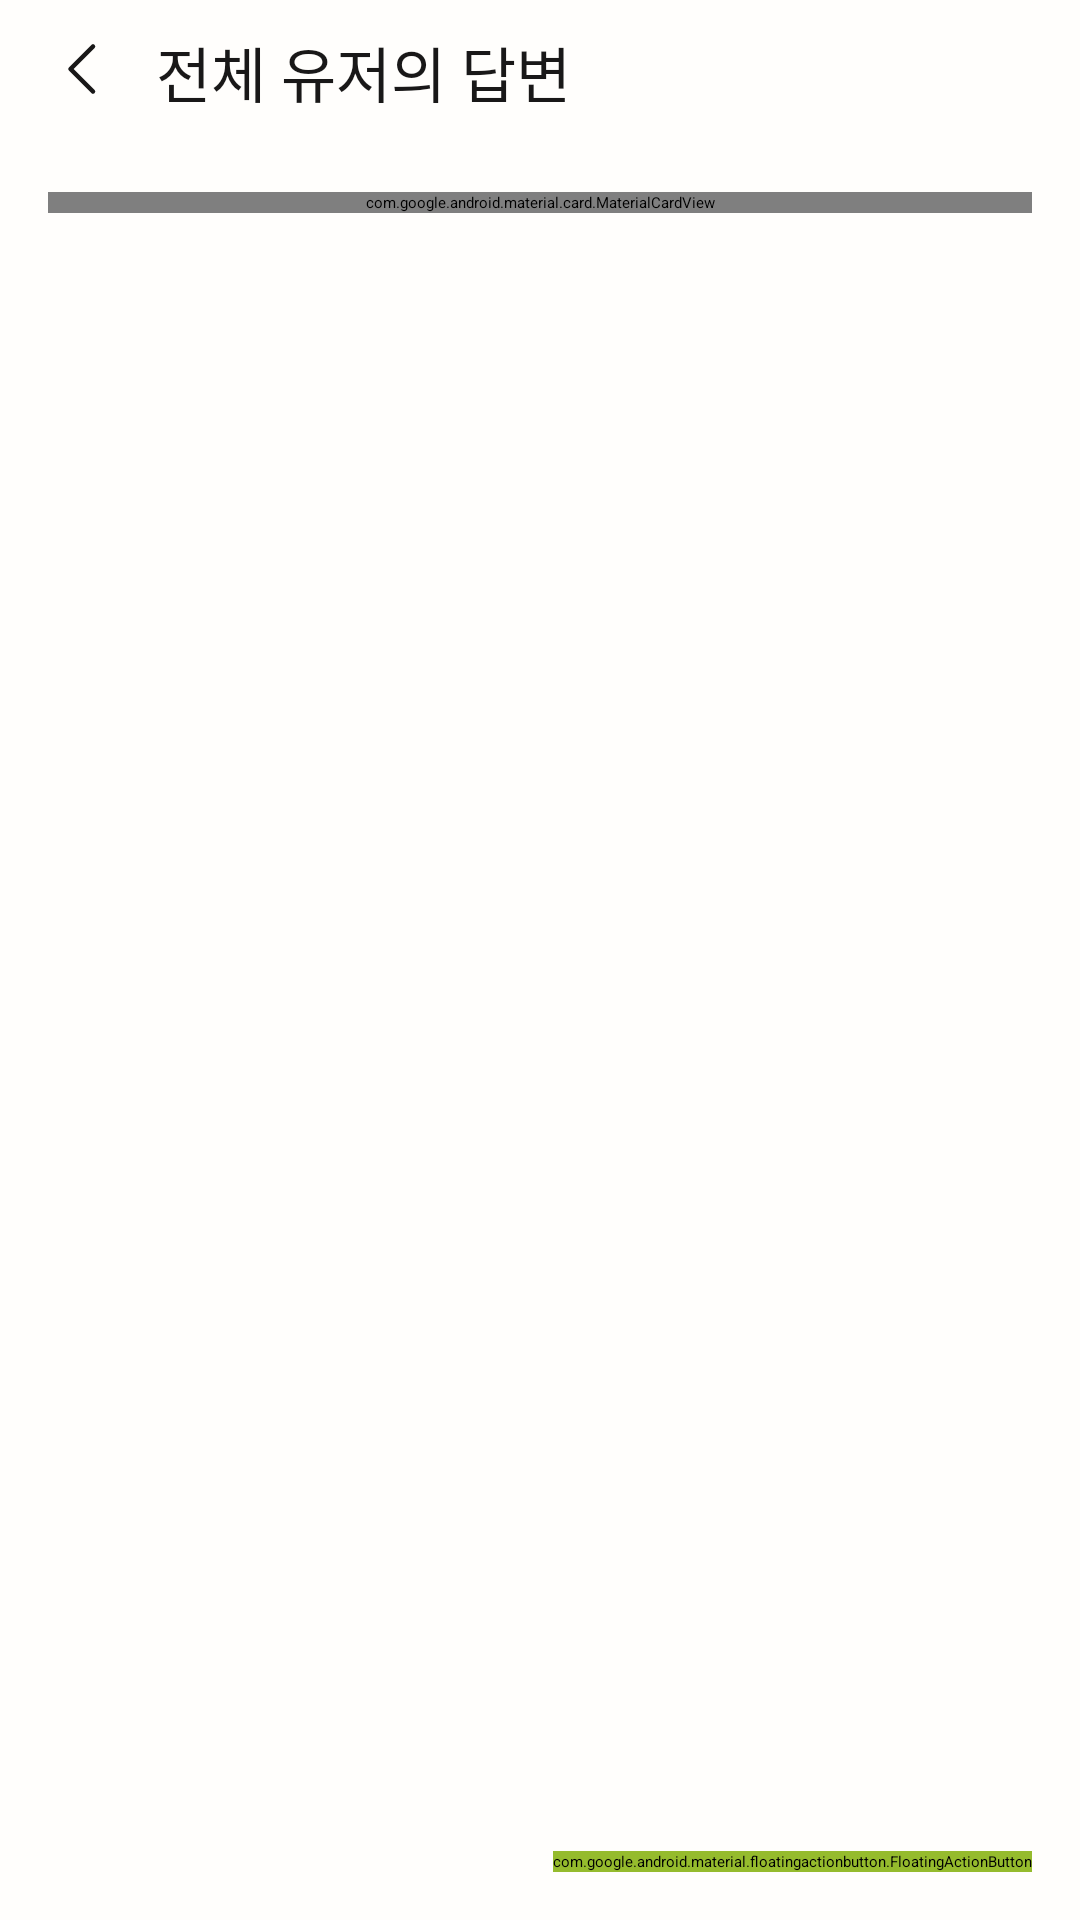

Write the Android layout XML for this screen, with the resource values it uses.
<!-- AndroidManifest.xml: application theme Theme.Egobook_frontent -->
<!-- res/layout/fragment_square_all_replies.xml -->
<?xml version="1.0" encoding="utf-8"?>
<androidx.constraintlayout.widget.ConstraintLayout xmlns:android="http://schemas.android.com/apk/res/android"
    xmlns:tools="http://schemas.android.com/tools"
    xmlns:app="http://schemas.android.com/apk/res-auto"
    android:layout_width="match_parent"
    android:layout_height="match_parent"
    android:background="@color/layer_white"
    tools:context=".ui.square.view.SquareAllRepliesFragment">

    <LinearLayout
        android:id="@+id/ll_square_all_replies_header"
        android:layout_width="0dp"
        android:layout_height="wrap_content"
        android:gravity="center_vertical"
        android:orientation="horizontal"
        app:layout_constraintEnd_toEndOf="parent"
        app:layout_constraintStart_toStartOf="parent"
        app:layout_constraintTop_toTopOf="parent">

        <ImageView
            android:id="@+id/iv_square_all_replies_back"
            android:layout_width="wrap_content"
            android:layout_height="wrap_content"
            android:layout_marginStart="4dp"
            android:padding="12dp"
            android:src="@drawable/ic_chevron_left" />

        <TextView
            android:layout_width="wrap_content"
            android:layout_height="wrap_content"
            android:text="전체 유저의 답변"
            android:textColor="@color/neutral"
            android:textSize="20sp"
            android:fontFamily="@font/arita_semibold"/>
    </LinearLayout>

    <com.google.android.material.card.MaterialCardView
        android:id="@+id/cv_square_all_replies_today_question"
        android:layout_width="0dp"
        android:layout_height="wrap_content"
        android:layout_margin="16dp"
        app:strokeWidth="0dp"
        app:layout_constraintTop_toBottomOf="@id/ll_square_all_replies_header"
        app:layout_constraintStart_toStartOf="parent"
        app:layout_constraintEnd_toEndOf="parent">
        <androidx.constraintlayout.widget.ConstraintLayout
            android:layout_width="match_parent"
            android:layout_height="match_parent"
            android:background="@drawable/bg_square_today_question">
            <TextView
                android:id="@+id/tv_square_all_replies_today_question"
                android:layout_width="0dp"
                android:layout_height="wrap_content"
                tools:text="Q.\n다시 태어난다면\n어느 나라에서 태어나고 싶으신가요?"
                android:textColor="@color/neutral"
                android:textSize="16sp"
                android:fontFamily="@font/arita_semibold"
                android:lineHeight="21sp"
                android:translationZ="10dp"
                android:layout_marginHorizontal="12dp"
                android:layout_marginVertical="24dp"
                app:layout_constraintTop_toTopOf="parent"
                app:layout_constraintStart_toStartOf="parent"
                app:layout_constraintBottom_toBottomOf="parent"
                app:layout_constraintEnd_toEndOf="parent"/>
            <ImageView
                android:layout_width="160dp"
                android:layout_height="160dp"
                android:src="@drawable/img_square_question_turtle"
                android:layout_marginTop="-40dp"
                android:layout_marginEnd="-40dp"
                app:layout_constraintTop_toTopOf="parent"
                app:layout_constraintEnd_toEndOf="parent"/>
        </androidx.constraintlayout.widget.ConstraintLayout>
    </com.google.android.material.card.MaterialCardView>

    <TextView
        android:id="@+id/tv_square_all_replies_placeholder"
        android:layout_width="wrap_content"
        android:layout_height="wrap_content"
        android:text="아직 아무도 답을\n등록하지 않았어요"
        android:textColor="@color/neutral"
        android:textSize="16sp"
        android:fontFamily="@font/arita_semibold"
        android:lineHeight="24sp"
        android:letterSpacing="0"
        android:textAlignment="center"
        android:visibility="gone"
        app:layout_constraintVertical_bias="0.2"
        app:layout_constraintTop_toBottomOf="@id/cv_square_all_replies_today_question"
        app:layout_constraintStart_toStartOf="parent"
        app:layout_constraintEnd_toEndOf="parent"
        app:layout_constraintBottom_toBottomOf="parent"/>

    <androidx.recyclerview.widget.RecyclerView
        android:id="@+id/rv_square_all_replies"
        android:layout_width="0dp"
        android:layout_height="0dp"
        android:layout_marginTop="16dp"
        android:paddingHorizontal="16dp"
        app:layout_constraintTop_toBottomOf="@id/cv_square_all_replies_today_question"
        app:layout_constraintStart_toStartOf="parent"
        app:layout_constraintEnd_toEndOf="parent"
        app:layout_constraintBottom_toBottomOf="parent"
        app:layoutManager="androidx.recyclerview.widget.LinearLayoutManager"
        tools:listitem="@layout/item_square_question_reply"/>

    <com.google.android.material.floatingactionbutton.FloatingActionButton
        android:id="@+id/fab_square_all_replies"
        android:layout_width="wrap_content"
        android:layout_height="wrap_content"
        android:layout_margin="16dp"
        android:contentDescription="Go To First Of All Replies!"
        android:src="@drawable/ic_arrow_up"
        android:backgroundTint="@color/brand"
        app:tint="@color/layer_white"
        app:shapeAppearanceOverlay="@style/Circle"
        app:layout_constraintBottom_toBottomOf="parent"
        app:layout_constraintEnd_toEndOf="parent"/>
</androidx.constraintlayout.widget.ConstraintLayout>
<!-- res/layout/item_square_question_reply.xml (included above) -->
<?xml version="1.0" encoding="utf-8"?>
<androidx.constraintlayout.widget.ConstraintLayout xmlns:android="http://schemas.android.com/apk/res/android"
    android:layout_width="match_parent"
    android:layout_height="wrap_content"
    android:background="@color/white"
    android:layout_marginBottom="16dp"
    android:paddingVertical="16dp"
    android:clipToPadding="false"
    xmlns:app="http://schemas.android.com/apk/res-auto">

    <ImageView
        android:id="@+id/iv_item_square_question_reply_user_level"
        android:layout_width="24dp"
        android:layout_height="24dp"
        android:src="@drawable/level_type_1"
        android:translationZ="1dp"
        android:layout_marginTop="-8dp"
        android:layout_marginStart="-8dp"
        app:layout_constraintTop_toTopOf="@id/cv_item_square_question_reply_user_image"
        app:layout_constraintStart_toStartOf="@id/cv_item_square_question_reply_user_image"/>

    <com.google.android.material.card.MaterialCardView
        android:id="@+id/cv_item_square_question_reply_user_image"
        android:layout_width="44dp"
        android:layout_height="44dp"
        android:layout_marginStart="4dp"
        android:clipToOutline="true"
        app:cardCornerRadius="22dp"
        app:strokeWidth="0dp"
        app:layout_constraintStart_toStartOf="parent"
        app:layout_constraintTop_toTopOf="parent">

        <ImageView
            android:id="@+id/iv_item_square_question_reply_user_background"
            android:layout_width="match_parent"
            android:layout_height="match_parent"
            android:scaleType="centerCrop" />

        <ImageView
            android:id="@+id/iv_item_square_question_reply_user_image"
            android:layout_width="match_parent"
            android:layout_height="match_parent"
            android:scaleType="fitCenter"
            android:src="@drawable/img_temp_square_user_thumbnail" />
    </com.google.android.material.card.MaterialCardView>

    <TextView
        android:id="@+id/tv_item_square_question_reply_user_level"
        android:layout_width="wrap_content"
        android:layout_height="wrap_content"
        android:text="LV 1"
        android:textColor="@color/neutral"
        android:textSize="12sp"
        android:fontFamily="@font/arita_medium"
        android:layout_marginTop="4dp"
        app:layout_constraintTop_toBottomOf="@id/cv_item_square_question_reply_user_image"
        app:layout_constraintStart_toStartOf="@id/cv_item_square_question_reply_user_image"
        app:layout_constraintEnd_toEndOf="@id/cv_item_square_question_reply_user_image"/>

    <ImageView
        android:id="@+id/iv_item_square_question_reply_symbol"
        android:layout_width="24dp"
        android:layout_height="24dp"
        android:scaleType="fitCenter"
        android:src="@drawable/ic_square_friend_answer_star"
        android:layout_marginStart="12dp"
        app:layout_constraintTop_toTopOf="@id/cv_item_square_question_reply_user_image"
        app:layout_constraintStart_toEndOf="@id/cv_item_square_question_reply_user_image"/>

    <ImageView
        android:id="@+id/iv_square_question_reply_report"
        android:layout_width="wrap_content"
        android:layout_height="wrap_content"
        android:src="@drawable/ic_report"
        app:layout_constraintTop_toTopOf="@id/iv_item_square_question_reply_symbol"
        app:layout_constraintBottom_toBottomOf="@id/iv_item_square_question_reply_symbol"
        app:layout_constraintEnd_toEndOf="parent"/>

    <TextView
        android:id="@+id/tv_item_square_question_reply_user_content"
        android:layout_width="0dp"
        android:layout_height="wrap_content"
        android:layout_marginTop="8dp"
        android:maxLines="4"
        android:text="친구의 답이 보이는 자리
친구의 답이 보이는 자리친구의 답이 보이는 자리 친구의 답이 보이는 자리 친구의 답이 보이는 자리친구의 답이 보이는 자리친구의 답이 보이는 자리친구의 답이 보이는 자리
친구의 답이 보이는 자리 친구의 답이 보이는 자리
친구의 답이 보이는 자리"
        android:textColor="@color/neutral"
        android:textSize="14sp"
        android:fontFamily="@font/arita_medium"
        android:lineHeight="21sp"
        android:letterSpacing="-0.02"
        android:ellipsize="end"
        app:layout_constraintTop_toBottomOf="@id/iv_item_square_question_reply_symbol"
        app:layout_constraintStart_toStartOf="@id/iv_item_square_question_reply_symbol"
        app:layout_constraintEnd_toEndOf="parent"/>

</androidx.constraintlayout.widget.ConstraintLayout>
<!-- resources referenced by this layout -->
<resources>
  <color name="brand">#95BB2D</color>
  <color name="layer_white">#FFFEFC</color>
  <color name="neutral">#191818</color>
  <color name="white">#FFFFFFFF</color>
  <!-- drawable bg_square_today_question: png bitmap (drawable, 6783 bytes) -->
  <!-- drawable ic_arrow_up (drawable) -->
  <vector xmlns:android="http://schemas.android.com/apk/res/android"
      android:width="24dp"
      android:height="24dp"
      android:viewportWidth="24"
      android:viewportHeight="24">
    <group>
      <clip-path
          android:pathData="M0,0h24v24h-24z"/>
      <path
          android:pathData="M12,20.25V3.75"
          android:strokeLineJoin="round"
          android:strokeWidth="1.5"
          android:fillColor="@color/white"
          android:strokeColor="#FFFEFC"
          android:strokeLineCap="round"/>
      <path
          android:pathData="M5.25,10.5L12,3.75L18.75,10.5"
          android:strokeLineJoin="round"
          android:strokeWidth="1.5"
          android:fillColor="#00000000"
          android:strokeColor="#FFFEFC"
          android:strokeLineCap="round"/>
    </group>
  </vector>
  <!-- drawable ic_chevron_left (drawable) -->
  <vector xmlns:android="http://schemas.android.com/apk/res/android"
      android:width="24dp"
      android:height="24dp"
      android:viewportWidth="24"
      android:viewportHeight="24">
    <group>
      <clip-path
          android:pathData="M0,0h24v24h-24z"/>
      <path
          android:pathData="M15,18.5L7.5,11L15,3.5"
          android:strokeLineJoin="round"
          android:strokeWidth="1.5"
          android:fillColor="#00000000"
          android:strokeColor="#191818"
          android:strokeLineCap="round"/>
    </group>
  </vector>
  <!-- drawable ic_report: vector/xml drawable (drawable, 2737 chars, omitted) -->
  <!-- drawable ic_square_friend_answer_star: png bitmap (drawable, 826 bytes) -->
  <!-- drawable img_temp_square_user_thumbnail: png bitmap (drawable, 2741 bytes) -->
  <!-- drawable level_type_1: png bitmap (drawable, 52500 bytes) -->
  <style name="Circle" parent="">
          <item name="cornerFamily">rounded</item>
          <item name="cornerSize">50%</item>
      </style>
</resources>
